Image classification data set "dataset_split" (zabilaww/Kesegaran on GitHub). Class labels (2): segar, tidak segar.

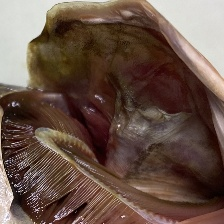
Label: tidak segar

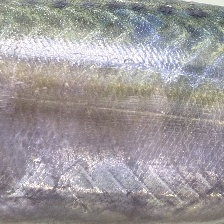
Label: segar

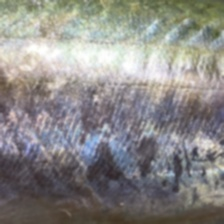
Label: segar

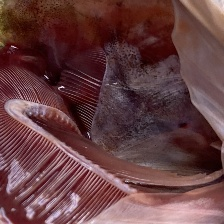
Label: segar

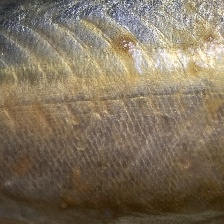
Label: tidak segar

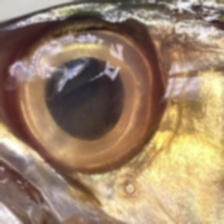
Label: tidak segar
